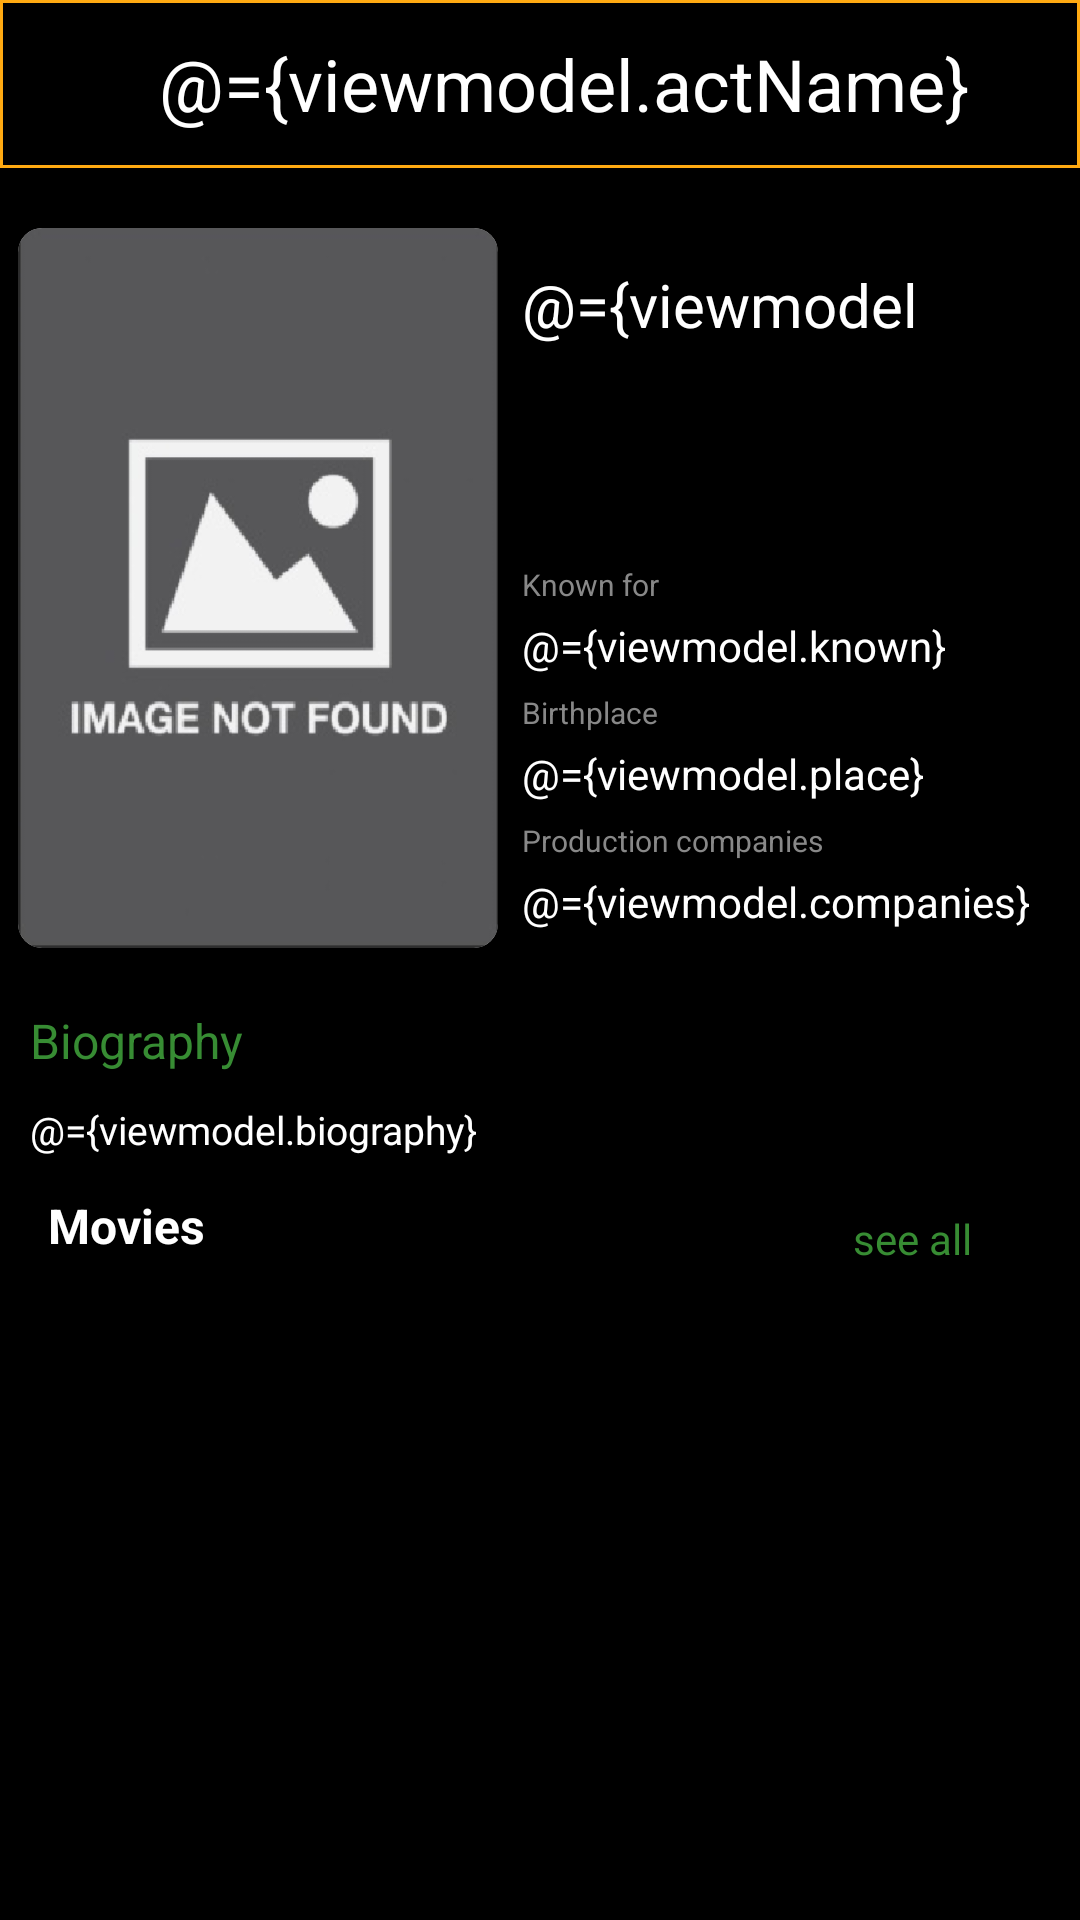

Reconstruct the res/layout file that produces this screen, plus the resources it refers to.
<!-- AndroidManifest.xml: application theme Theme.TMDB -->
<!-- res/layout/activity_detail_act_info.xml -->
<?xml version="1.0" encoding="utf-8"?>
<layout xmlns:android="http://schemas.android.com/apk/res/android"
    xmlns:app="http://schemas.android.com/apk/res-auto"
    xmlns:tools="http://schemas.android.com/tools">

    <data>
        <variable
            name="viewmodel"
            type="com.example.tmdb.presentation.viewmodel.DetailActorViewmodel" />
    </data>
    <LinearLayout
        android:id="@+id/main"
        android:layout_width="match_parent"
        android:layout_height="match_parent"
        android:orientation="vertical"
        android:background="@color/black"
        tools:context=".presentation.ui.activity.DetailActorInfoActivity">
        <androidx.appcompat.widget.Toolbar
            android:layout_width="match_parent"
            android:layout_height="wrap_content"
            android:background="@drawable/bg_title"
            android:id="@+id/toolbar_movies" >
            <TextView
                android:layout_width="match_parent"
                android:layout_height="wrap_content"
                android:text="@={viewmodel.actName}"
                android:gravity="center_horizontal"
                android:textSize="@dimen/text_title"
                android:textColor="@color/white"/>
        </androidx.appcompat.widget.Toolbar>
        <ScrollView
            android:layout_width="match_parent"
            android:layout_height="match_parent">
            <LinearLayout
                android:layout_width="match_parent"
                android:layout_height="wrap_content"
                android:orientation="vertical">

                <LinearLayout
                    android:layout_width="match_parent"
                    android:layout_height="wrap_content"
                    android:layout_marginTop="@dimen/detail_margin_top"
                    android:layout_marginHorizontal="@dimen/detail_margin"
                    android:orientation="horizontal">
                    <androidx.cardview.widget.CardView
                        android:layout_width="wrap_content"
                        android:layout_height="wrap_content"
                        android:onClick="@{()->viewmodel.onclickedProfile()}"
                        app:cardCornerRadius="@dimen/poster_radius">
                        <ImageView
                            android:layout_width="@dimen/img_detail_act_width"
                            android:layout_height="@dimen/img_detail_act_height"
                            android:id="@+id/img_profile"
                            android:src="@drawable/img_not_found"
                            android:scaleType="fitXY"/>
                    </androidx.cardview.widget.CardView>
                    <RelativeLayout
                        android:layout_width="match_parent"
                        android:layout_height="match_parent"
                        android:layout_marginStart="@dimen/detail_poster_margin_start">

                        <TextView
                            android:layout_width="match_parent"
                            android:layout_height="wrap_content"
                            android:id="@+id/name"
                            android:text="@={viewmodel.actName}"
                            android:textSize="@dimen/text_detail_name"
                            android:textColor="@color/white"
                            android:layout_marginTop="@dimen/detail_name_margin_top"
                            android:maxLines="1"/>


                        <TextView
                            android:layout_width="match_parent"
                            android:layout_height="wrap_content"
                            android:id="@+id/knowfor"
                            android:textSize="@dimen/text_detail_smal"
                            android:layout_above="@+id/knowfordata"
                            android:layout_marginBottom="@dimen/detail_smal_margin"
                            android:textColor="@color/gray"
                            android:text="@string/known"/>

                        <TextView
                            android:layout_width="match_parent"
                            android:layout_height="wrap_content"
                            android:id="@+id/knowfordata"
                            android:layout_above="@+id/place"
                            android:textColor="@color/white"
                            android:textSize="@dimen/text_detial_normal"
                            android:layout_marginBottom="@dimen/detail_margin"
                            android:text="@={viewmodel.known}"/>

                        <TextView
                            android:layout_width="match_parent"
                            android:layout_height="wrap_content"
                            android:id="@+id/place"
                            android:textSize="@dimen/text_detail_smal"
                            android:layout_above="@+id/placeinfo"
                            android:layout_marginBottom="@dimen/detail_smal_margin"
                            android:textColor="@color/gray"
                            android:text="@string/birthplace"/>

                        <TextView
                            android:layout_width="match_parent"
                            android:layout_height="wrap_content"
                            android:id="@+id/placeinfo"
                            android:layout_above="@+id/companies"
                            android:textColor="@color/white"
                            android:textSize="@dimen/text_detial_normal"
                            android:layout_marginBottom="@dimen/detail_margin"
                            android:text="@={viewmodel.place}"/>

                        <TextView
                            android:layout_width="match_parent"
                            android:layout_height="wrap_content"
                            android:id="@+id/companies"
                            android:textSize="@dimen/text_detail_smal"
                            android:layout_above="@+id/dateinfo"
                            android:layout_marginBottom="@dimen/detail_smal_margin"
                            android:textColor="@color/gray"
                            android:text="@string/companies"/>

                        <TextView
                            android:layout_width="match_parent"
                            android:layout_height="wrap_content"
                            android:id="@+id/dateinfo"
                            android:layout_alignParentBottom="true"
                            android:textColor="@color/white"
                            android:textSize="@dimen/text_detial_normal"
                            android:layout_marginBottom="@dimen/detail_margin"
                            android:text="@={viewmodel.companies}"/>
                    </RelativeLayout>
                </LinearLayout>
                <TextView
                    android:layout_width="match_parent"
                    android:layout_height="wrap_content"
                    android:layout_marginTop="@dimen/detail_margin_top"
                    android:text="@string/biography"
                    android:textColor="@color/logincolor"
                    android:layout_marginStart="@dimen/detail_item_margin"
                    android:textSize="@dimen/text_detail_item" />
                <TextView
                    android:layout_width="match_parent"
                    android:layout_height="wrap_content"
                    android:layout_marginTop="@dimen/detail_item_margin"
                    android:id="@+id/biographydata"
                    android:layout_marginStart="@dimen/detail_item_margin"
                    android:text="@={viewmodel.biography}"
                    android:textColor="@color/white"
                    android:textSize="@dimen/text_graphy"/>

                <LinearLayout
                    android:layout_width="match_parent"
                    android:layout_height="wrap_content"
                    android:orientation="horizontal"
                    android:layout_marginTop="@dimen/detail_item_margin_top">

                    <RelativeLayout
                        android:layout_width="match_parent"
                        android:layout_height="@dimen/layer_see_all"
                        android:orientation="horizontal">

                        <TextView
                            android:layout_width="wrap_content"
                            android:layout_height="wrap_content"
                            android:text="@string/movies"
                            android:layout_marginStart="@dimen/see_all_margin_start"
                            android:textColor="@color/white"
                            android:textStyle="bold"
                            android:layout_alignParentBottom="true"
                            android:textSize="@dimen/text_detail_item" />

                        <TextView
                            android:layout_width="wrap_content"
                            android:layout_height="wrap_content"
                            android:layout_marginTop="@dimen/see_all_margin_top"
                            android:layout_alignParentBottom="true"
                            android:layout_toStartOf="@+id/btn_movie_see_all"
                            android:textSize="@dimen/text_detial_normal"
                            android:layout_marginEnd="@dimen/see_all_margin_end"
                            android:text="@string/seeall"
                            android:textColor="@color/logincolor"
                            android:onClick="@{()->viewmodel.creditSeeAll()}"/>

                        <ImageButton
                            android:layout_width="@dimen/img_see_all_ic"
                            android:layout_height="@dimen/img_see_all_ic"
                            android:id="@+id/btn_movie_see_all"
                            android:background="@drawable/ic_right"
                            android:layout_alignParentBottom="true"
                            android:layout_marginEnd="@dimen/see_all_margin_end"
                            android:backgroundTint="@color/white"
                            android:layout_alignParentEnd="true"
                            android:onClick="@{()->viewmodel.creditSeeAll()}"/>

                    </RelativeLayout>
                </LinearLayout>
                <androidx.recyclerview.widget.RecyclerView
                    android:layout_width="match_parent"
                    android:layout_height="wrap_content"
                    android:layout_marginTop="@dimen/detail_item_margin_top"
                    android:id="@+id/recycler_movie"/>
            </LinearLayout>
        </ScrollView>
    </LinearLayout>
</layout>
<!-- resources referenced by this layout -->
<resources>
  <color name="black">#FF000000</color>
  <color name="gray">#FF888888</color>
  <color name="logincolor">#FF378C33</color>
  <color name="white">#FFFFFFFF</color>
  <dimen name="detail_item_margin">10dp</dimen>
  <dimen name="detail_item_margin_top">10dp</dimen>
  <dimen name="detail_margin">6dp</dimen>
  <dimen name="detail_margin_top">20dp</dimen>
  <dimen name="detail_name_margin_top">12dp</dimen>
  <dimen name="detail_poster_margin_start">8dp</dimen>
  <dimen name="detail_smal_margin">4dp</dimen>
  <dimen name="img_detail_act_height">240dp</dimen>
  <dimen name="img_detail_act_width">160dp</dimen>
  <dimen name="img_see_all_ic">12dp</dimen>
  <dimen name="layer_see_all">24dp</dimen>
  <dimen name="poster_radius">8dp</dimen>
  <dimen name="see_all_margin_end">12dp</dimen>
  <dimen name="see_all_margin_start">16dp</dimen>
  <dimen name="see_all_margin_top">8dp</dimen>
  <dimen name="text_detail_item">16sp</dimen>
  <dimen name="text_detail_name">20sp</dimen>
  <dimen name="text_detail_smal">10sp</dimen>
  <dimen name="text_detial_normal">14sp</dimen>
  <dimen name="text_graphy">13sp</dimen>
  <dimen name="text_title">24sp</dimen>
  <!-- drawable bg_title (drawable) -->
  <?xml version="1.0" encoding="utf-8"?>
  <shape xmlns:android="http://schemas.android.com/apk/res/android">
      <solid android:color="@color/black" />
      <stroke
          android:width="1dp"
          android:color="@color/mainstroke"
          />
  </shape>
  <!-- drawable img_not_found: png bitmap (drawable, 18405 bytes) -->
  <string name="biography">Biography</string>
  <string name="birthplace">Birthplace</string>
  <string name="companies">Production companies</string>
  <string name="known">Known for</string>
  <string name="movies">Movies</string>
  <string name="seeall">see all</string>
  <style name="Theme.TMDB" parent="Theme.AppCompat.DayNight.NoActionBar">
  
      </style>
  <color name="mainstroke">#FFFFAA12</color>
</resources>
